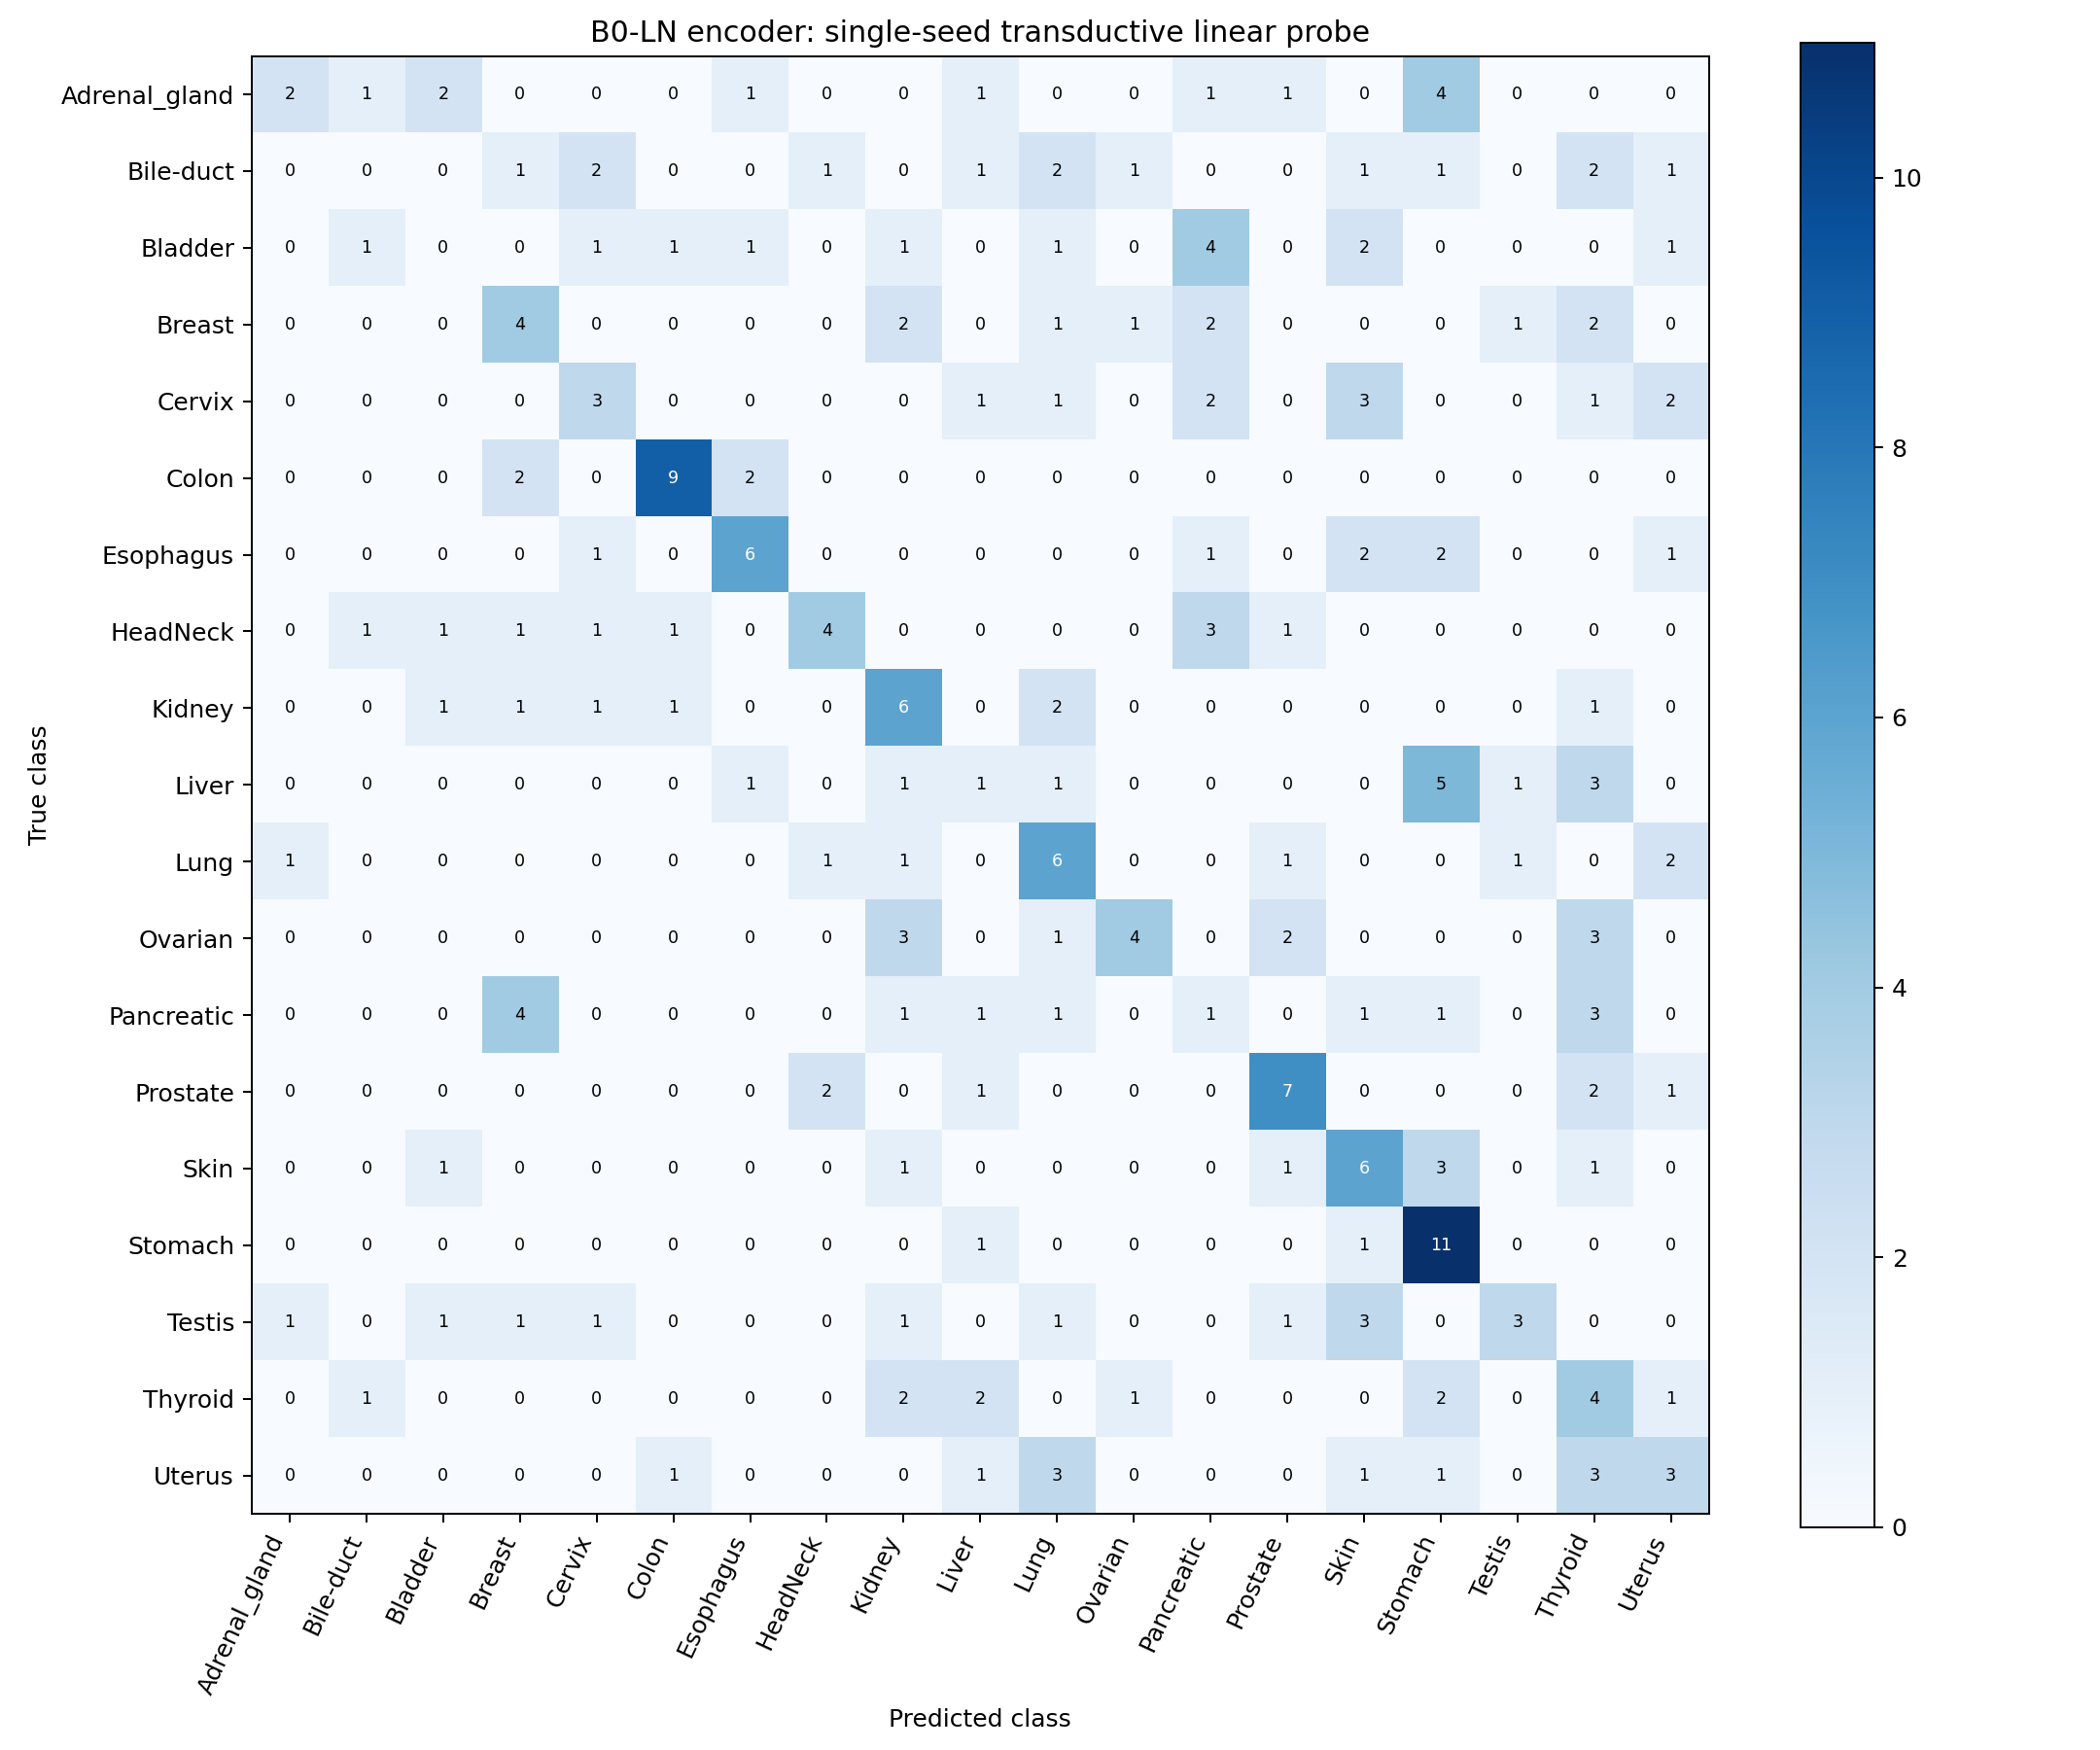

Values plotted in this chart, from the file beside it:
2, 1, 2, 0, 0, 0, 1, 0, 0, 1, 0, 0, 1, 1, 0, 4, 0, 0, 0
0, 0, 0, 1, 2, 0, 0, 1, 0, 1, 2, 1, 0, 0, 1, 1, 0, 2, 1
0, 1, 0, 0, 1, 1, 1, 0, 1, 0, 1, 0, 4, 0, 2, 0, 0, 0, 1
0, 0, 0, 4, 0, 0, 0, 0, 2, 0, 1, 1, 2, 0, 0, 0, 1, 2, 0
0, 0, 0, 0, 3, 0, 0, 0, 0, 1, 1, 0, 2, 0, 3, 0, 0, 1, 2
0, 0, 0, 2, 0, 9, 2, 0, 0, 0, 0, 0, 0, 0, 0, 0, 0, 0, 0
0, 0, 0, 0, 1, 0, 6, 0, 0, 0, 0, 0, 1, 0, 2, 2, 0, 0, 1
0, 1, 1, 1, 1, 1, 0, 4, 0, 0, 0, 0, 3, 1, 0, 0, 0, 0, 0
0, 0, 1, 1, 1, 1, 0, 0, 6, 0, 2, 0, 0, 0, 0, 0, 0, 1, 0
0, 0, 0, 0, 0, 0, 1, 0, 1, 1, 1, 0, 0, 0, 0, 5, 1, 3, 0
1, 0, 0, 0, 0, 0, 0, 1, 1, 0, 6, 0, 0, 1, 0, 0, 1, 0, 2
0, 0, 0, 0, 0, 0, 0, 0, 3, 0, 1, 4, 0, 2, 0, 0, 0, 3, 0
0, 0, 0, 4, 0, 0, 0, 0, 1, 1, 1, 0, 1, 0, 1, 1, 0, 3, 0
0, 0, 0, 0, 0, 0, 0, 2, 0, 1, 0, 0, 0, 7, 0, 0, 0, 2, 1
0, 0, 1, 0, 0, 0, 0, 0, 1, 0, 0, 0, 0, 1, 6, 3, 0, 1, 0
0, 0, 0, 0, 0, 0, 0, 0, 0, 1, 0, 0, 0, 0, 1, 11, 0, 0, 0
1, 0, 1, 1, 1, 0, 0, 0, 1, 0, 1, 0, 0, 1, 3, 0, 3, 0, 0
0, 1, 0, 0, 0, 0, 0, 0, 2, 2, 0, 1, 0, 0, 0, 2, 0, 4, 1
0, 0, 0, 0, 0, 1, 0, 0, 0, 1, 3, 0, 0, 0, 1, 1, 0, 3, 3
